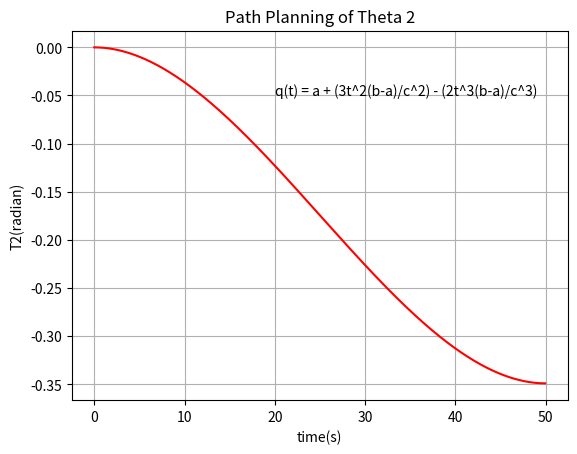

This chart was generated by the following Python code:
"""
Filename: Cubic_T1_pl.py
Created on Wednesday 25/05/2022
Title: Cubic Polynomials(Path Planning) - Theta 2 of Spherical Manipulator - Modern Variant
[redacted]
[redacted]
qi = 0
qf = -20mm
ti = 0
tf = 50
"""

from time import time
import numpy as np
import matplotlib.pyplot as plt

def deg_to_rad(T):
    return(T/180)*np.pi

qi = float(0)
qi = deg_to_rad(qi)
qf = float(-20)
qf = deg_to_rad(qf)

ti = float(0) 
tf = float(50) 
x = np.arange(ti, tf, 0.05)

def cubic(t,a,b,c):
    return a + (3*(b-a)/c**2)*t**2 -(2*(b-a)/c**3)*t**3
y = cubic(x,qi,qf,tf)

plt.figure()
plt.title('Path Planning of Theta 2')
plt.xlabel("time(s)") 
plt.ylabel("T2(radian)") 
plt.plot(x,y,'r',linestyle = '-')
plt.text(20, -0.05, 'q(t) = a + (3t^2(b-a)/c^2) - (2t^3(b-a)/c^3)')
plt.grid(True)
plt.show()